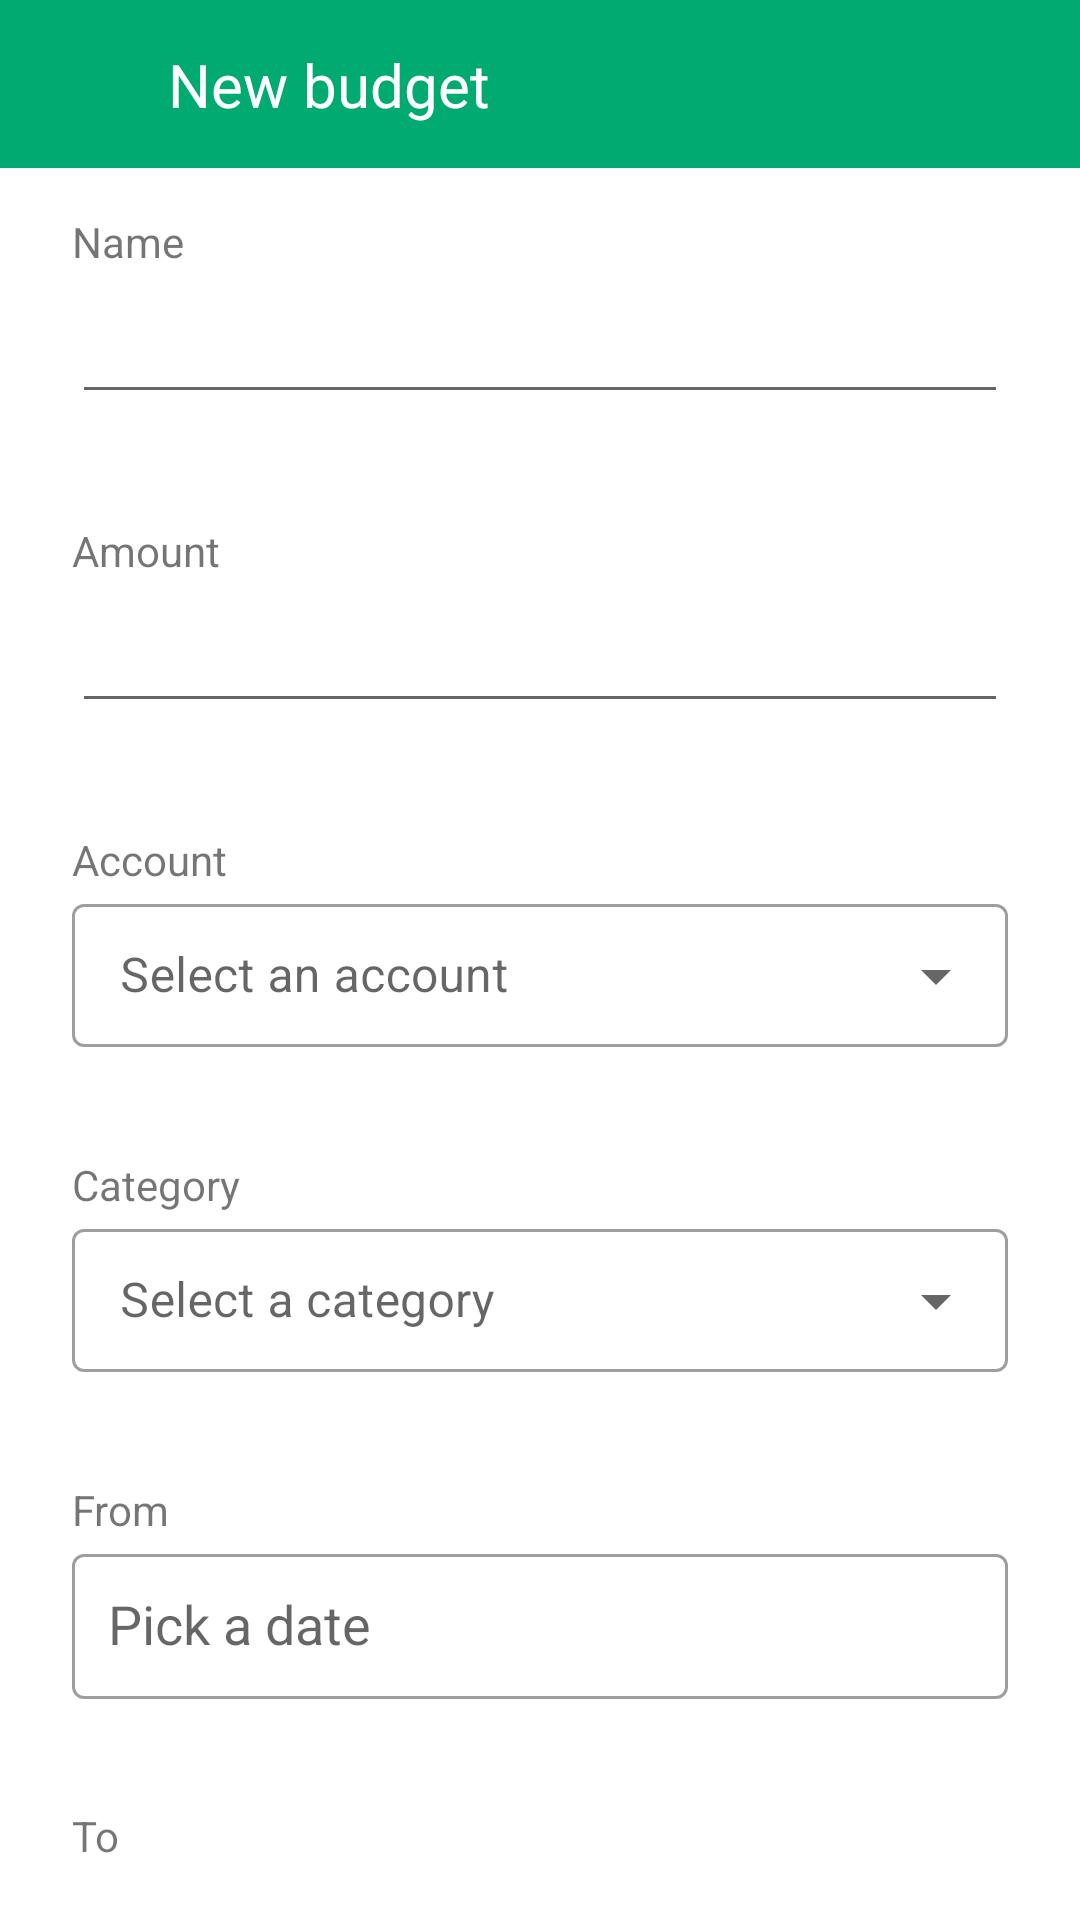

Reconstruct the res/layout file that produces this screen, plus the resources it refers to.
<!-- AndroidManifest.xml: application theme Theme.PRM392_WalletProject -->
<!-- res/layout/budget_create.xml -->
<?xml version="1.0" encoding="utf-8"?>
<androidx.constraintlayout.widget.ConstraintLayout xmlns:android="http://schemas.android.com/apk/res/android"
    xmlns:app="http://schemas.android.com/apk/res-auto"
    xmlns:tools="http://schemas.android.com/tools"
    android:layout_width="match_parent"
    android:layout_height="match_parent"
    tools:context=".activity.BudgetCreate">

    <androidx.constraintlayout.widget.ConstraintLayout
        android:id="@+id/budgetcreate_constrainlayout_topnav"
        android:layout_width="match_parent"
        android:layout_height="wrap_content"
        app:layout_constraintEnd_toEndOf="parent"
        app:layout_constraintStart_toStartOf="parent"
        app:layout_constraintTop_toTopOf="parent">

        <androidx.appcompat.widget.Toolbar
            android:id="@+id/toolbar3"
            android:layout_width="match_parent"
            android:layout_height="wrap_content"
            android:background="@color/primaryColor"
            app:layout_constraintEnd_toEndOf="parent"
            app:layout_constraintStart_toStartOf="parent"
            app:layout_constraintTop_toTopOf="parent"></androidx.appcompat.widget.Toolbar>

        <TextView
            android:id="@+id/textView4"
            android:layout_width="wrap_content"
            android:layout_height="wrap_content"
            android:layout_marginStart="32dp"
            android:text="New budget"
            android:textColor="#FFFFFF"
            android:textSize="20sp"
            app:layout_constraintBottom_toBottomOf="parent"
            app:layout_constraintStart_toEndOf="@+id/fl_budgetcreate_cancel"
            app:layout_constraintTop_toTopOf="parent" />

        <FrameLayout
            android:id="@+id/fl_budgetcreate_cancel"
            android:layout_width="wrap_content"
            android:layout_height="wrap_content"
            android:layout_marginStart="24dp"
            android:foreground="?android:attr/selectableItemBackground"
            app:layout_constraintBottom_toBottomOf="parent"
            app:layout_constraintStart_toStartOf="parent"
            app:layout_constraintTop_toTopOf="parent">

            <ImageView
                android:id="@+id/imv_budgetcreate_cancel"
                android:layout_width="wrap_content"
                android:layout_height="wrap_content"
                android:src="@drawable/ic_templateadd_close" />

        </FrameLayout>

        <FrameLayout
            android:id="@+id/fl_budgetcreate_done"
            android:layout_width="wrap_content"
            android:layout_height="wrap_content"
            android:layout_marginEnd="24dp"
            android:foreground="?android:attr/selectableItemBackground"
            app:layout_constraintBottom_toBottomOf="parent"
            app:layout_constraintEnd_toEndOf="@+id/toolbar3"
            app:layout_constraintTop_toTopOf="parent">

            <ImageView
                android:id="@+id/imv_budgetcreate_done"
                android:layout_width="wrap_content"
                android:layout_height="wrap_content"
                android:src="@drawable/ic_templateadd_done" />
        </FrameLayout>

    </androidx.constraintlayout.widget.ConstraintLayout>

    <ScrollView
        android:id="@+id/scrollView2"
        android:layout_width="match_parent"
        android:layout_height="wrap_content"
        android:paddingTop="15dp"
        android:paddingBottom="70dp"
        app:layout_constraintEnd_toEndOf="parent"
        app:layout_constraintHorizontal_bias="0.0"
        app:layout_constraintStart_toStartOf="parent"
        app:layout_constraintTop_toBottomOf="@+id/budgetcreate_constrainlayout_topnav">

        <androidx.constraintlayout.widget.ConstraintLayout
            android:layout_width="match_parent"
            android:layout_height="match_parent"
            android:orientation="vertical">

            <TextView
                android:id="@+id/textView28"
                android:layout_width="wrap_content"
                android:layout_height="wrap_content"
                android:layout_marginStart="24dp"
                android:text="Name"
                app:layout_constraintStart_toStartOf="parent"
                app:layout_constraintTop_toTopOf="parent" />

            <EditText
                android:id="@+id/edt_name"
                android:layout_width="match_parent"
                android:layout_height="wrap_content"
                android:layout_marginStart="24dp"
                android:layout_marginEnd="24dp"
                android:ems="10"
                android:inputType="textPersonName"
                android:minHeight="48dp"
                app:layout_constraintEnd_toEndOf="parent"
                app:layout_constraintStart_toStartOf="parent"
                app:layout_constraintTop_toBottomOf="@+id/textView28"
                tools:ignore="SpeakableTextPresentCheck" />

            <TextView
                android:id="@+id/textView7"
                android:layout_width="wrap_content"
                android:layout_height="wrap_content"
                android:layout_marginStart="24dp"
                android:layout_marginTop="36dp"
                android:text="Amount"
                app:layout_constraintStart_toStartOf="parent"
                app:layout_constraintTop_toBottomOf="@+id/edt_name" />

            <EditText
                android:id="@+id/edt_amount"
                android:layout_width="match_parent"
                android:layout_height="wrap_content"
                android:layout_marginStart="24dp"
                android:layout_marginEnd="24dp"
                android:ems="10"
                android:inputType="numberDecimal"
                android:minHeight="48dp"
                app:layout_constraintEnd_toEndOf="parent"
                app:layout_constraintStart_toStartOf="parent"
                app:layout_constraintTop_toBottomOf="@+id/textView7"
                tools:ignore="SpeakableTextPresentCheck" />

            <TextView
                android:id="@+id/textView8"
                android:layout_width="wrap_content"
                android:layout_height="wrap_content"
                android:layout_marginStart="24dp"
                android:layout_marginTop="36dp"
                android:text="Account"
                app:layout_constraintStart_toStartOf="parent"
                app:layout_constraintTop_toBottomOf="@+id/edt_amount" />

            <TextView
                android:id="@+id/textView9"
                android:layout_width="wrap_content"
                android:layout_height="wrap_content"
                android:layout_marginStart="24dp"
                android:layout_marginTop="36dp"
                android:text="Category"
                app:layout_constraintStart_toStartOf="parent"
                app:layout_constraintTop_toBottomOf="@+id/til_account" />

            <TextView
                android:id="@+id/textView10"
                android:layout_width="wrap_content"
                android:layout_height="wrap_content"
                android:layout_marginStart="24dp"
                android:layout_marginTop="36dp"
                android:text="From"
                app:layout_constraintStart_toStartOf="parent"
                app:layout_constraintTop_toBottomOf="@+id/til_category" />

            <TextView
                android:id="@+id/textView18"
                android:layout_width="wrap_content"
                android:layout_height="wrap_content"
                android:layout_marginStart="24dp"
                android:layout_marginTop="36dp"
                android:text="To"
                app:layout_constraintStart_toStartOf="parent"
                app:layout_constraintTop_toBottomOf="@+id/til_from" />

            <com.google.android.material.textfield.TextInputLayout
                android:id="@+id/til_to"
                style="@style/Widget.MaterialComponents.TextInputLayout.OutlinedBox.Dense"
                android:layout_width="match_parent"
                android:layout_height="wrap_content"
                android:layout_marginStart="24dp"
                android:layout_marginEnd="24dp"
                android:hint="Pick a date"
                app:layout_constraintEnd_toEndOf="parent"
                app:layout_constraintStart_toStartOf="parent"
                app:layout_constraintTop_toBottomOf="@+id/textView18">

                <AutoCompleteTextView
                    android:id="@+id/actv_to"
                    android:layout_width="match_parent"
                    android:layout_height="wrap_content"
                    android:focusableInTouchMode="false"
                    android:inputType="none"
                    android:padding="12dp" />
            </com.google.android.material.textfield.TextInputLayout>

            <com.google.android.material.textfield.TextInputLayout
                android:id="@+id/til_from"
                style="@style/Widget.MaterialComponents.TextInputLayout.OutlinedBox.Dense"
                android:layout_width="match_parent"
                android:layout_height="wrap_content"
                android:layout_marginStart="24dp"
                android:layout_marginEnd="24dp"
                android:hint="Pick a date"
                app:layout_constraintEnd_toEndOf="parent"
                app:layout_constraintStart_toStartOf="parent"
                app:layout_constraintTop_toBottomOf="@+id/textView10">

                <AutoCompleteTextView
                    android:id="@+id/actv_from"
                    android:layout_width="match_parent"
                    android:layout_height="wrap_content"
                    android:focusableInTouchMode="false"
                    android:inputType="none"
                    android:padding="12dp" />
            </com.google.android.material.textfield.TextInputLayout>

            <com.google.android.material.textfield.TextInputLayout
                android:id="@+id/til_category"
                style="@style/Widget.MaterialComponents.TextInputLayout.OutlinedBox.Dense.ExposedDropdownMenu"
                android:layout_width="match_parent"
                android:layout_height="wrap_content"
                android:layout_marginStart="24dp"
                android:layout_marginEnd="24dp"
                android:hint="Select a category"
                app:layout_constraintEnd_toEndOf="parent"
                app:layout_constraintStart_toStartOf="parent"
                app:layout_constraintTop_toBottomOf="@+id/textView9">

                <AutoCompleteTextView
                    android:id="@+id/actv_category"
                    android:layout_width="match_parent"
                    android:layout_height="wrap_content"
                    android:inputType="none" />
            </com.google.android.material.textfield.TextInputLayout>

            <com.google.android.material.textfield.TextInputLayout
                android:id="@+id/til_account"
                style="@style/Widget.MaterialComponents.TextInputLayout.OutlinedBox.Dense.ExposedDropdownMenu"
                android:layout_width="match_parent"
                android:layout_height="wrap_content"
                android:layout_marginStart="24dp"
                android:layout_marginEnd="24dp"
                android:hint="Select an account"
                app:layout_constraintEnd_toEndOf="parent"
                app:layout_constraintStart_toStartOf="parent"
                app:layout_constraintTop_toBottomOf="@+id/textView8">

                <AutoCompleteTextView
                    android:id="@+id/actv_account"
                    android:layout_width="match_parent"
                    android:layout_height="wrap_content"
                    android:inputType="none" />
            </com.google.android.material.textfield.TextInputLayout>
        </androidx.constraintlayout.widget.ConstraintLayout>
    </ScrollView>

</androidx.constraintlayout.widget.ConstraintLayout>
<!-- resources referenced by this layout -->
<resources>
  <color name="primaryColor">#00AA71</color>
  <style name="Theme.PRM392_WalletProject" parent="Theme.MaterialComponents.Light.NoActionBar">
          
          <item name="colorPrimary">@color/primaryColor</item>
          <item name="colorPrimaryVariant">@color/purple_700</item>
          <item name="colorOnPrimary">@color/white</item>
          
          <item name="colorSecondary">@color/teal_200</item>
          <item name="colorSecondaryVariant">@color/teal_700</item>
          <item name="colorOnSecondary">@color/black</item>
          
          <item name="android:statusBarColor" tools:targetApi="l">?attr/colorPrimaryVariant</item>
          
      </style>
  <color name="purple_700">#FF3700B3</color>
  <color name="white">#FFFFFFFF</color>
  <color name="teal_200">#FF03DAC5</color>
  <color name="teal_700">#FF018786</color>
  <color name="black">#FF000000</color>
</resources>
